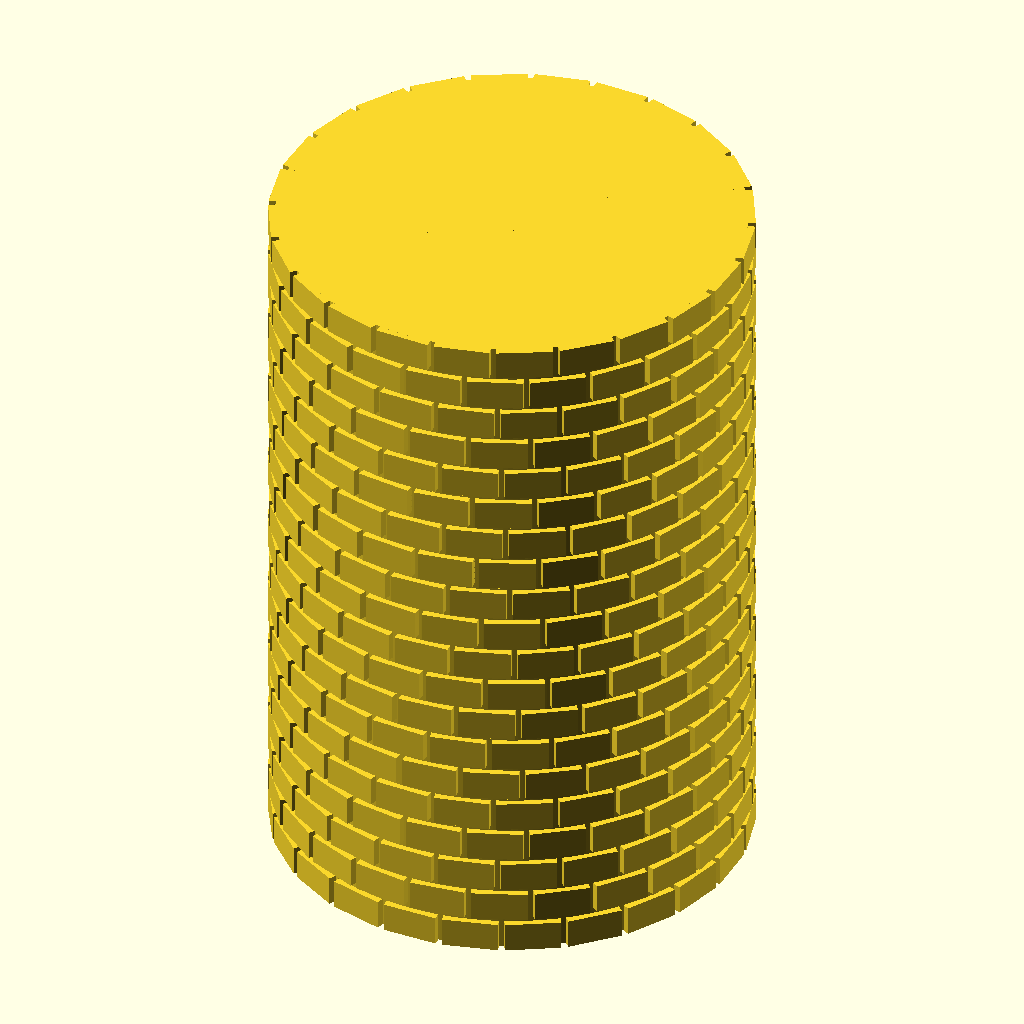
Cell 1: rendered with the file's own defaults.
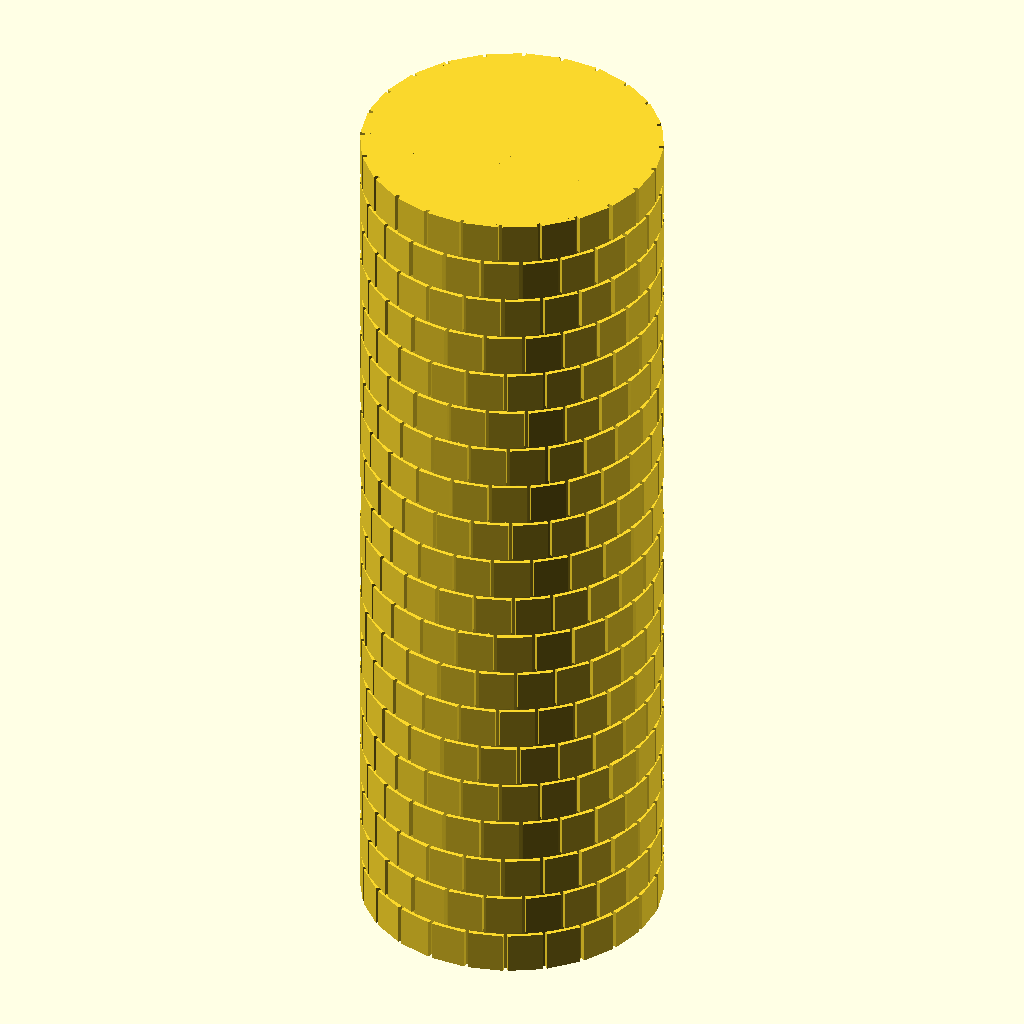
Cell 2 — height set to 240, the other parameters unchanged.
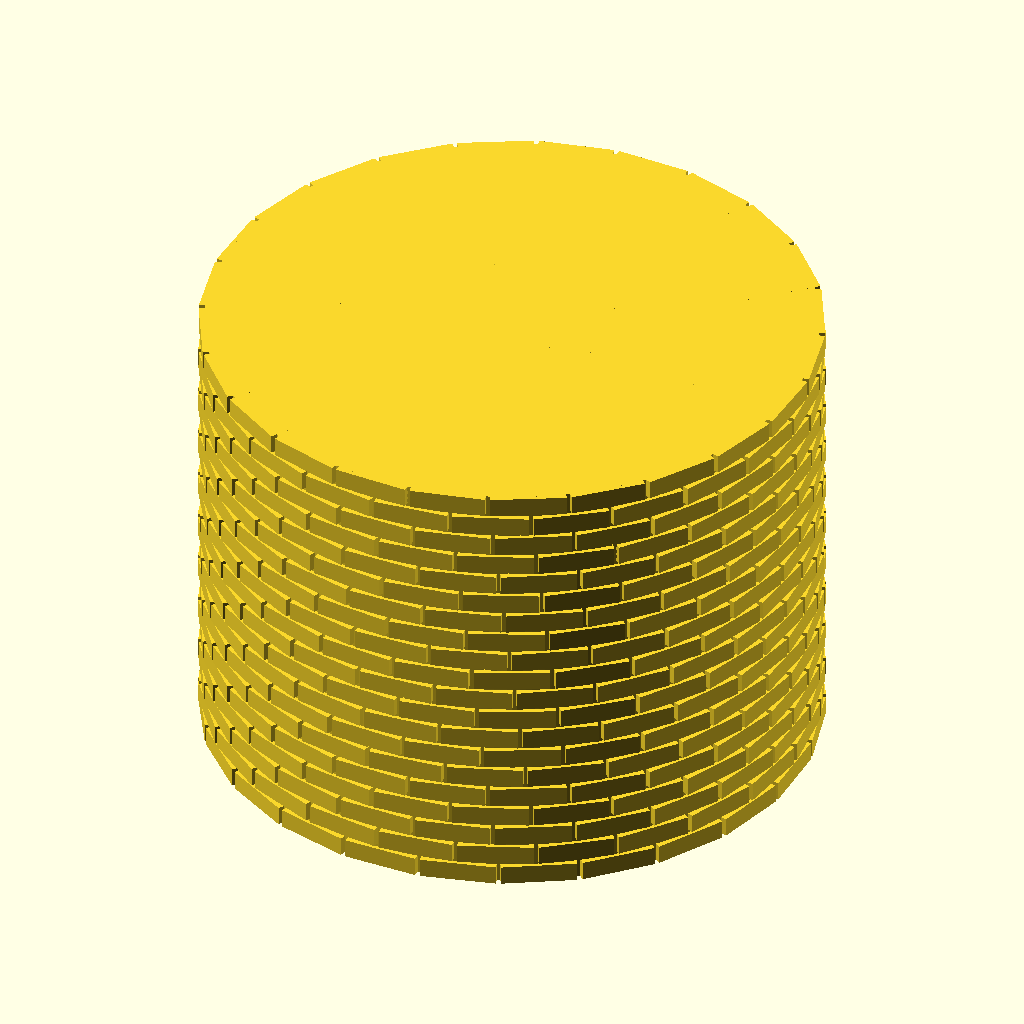
Cell 3: the same model with diameter = 160.
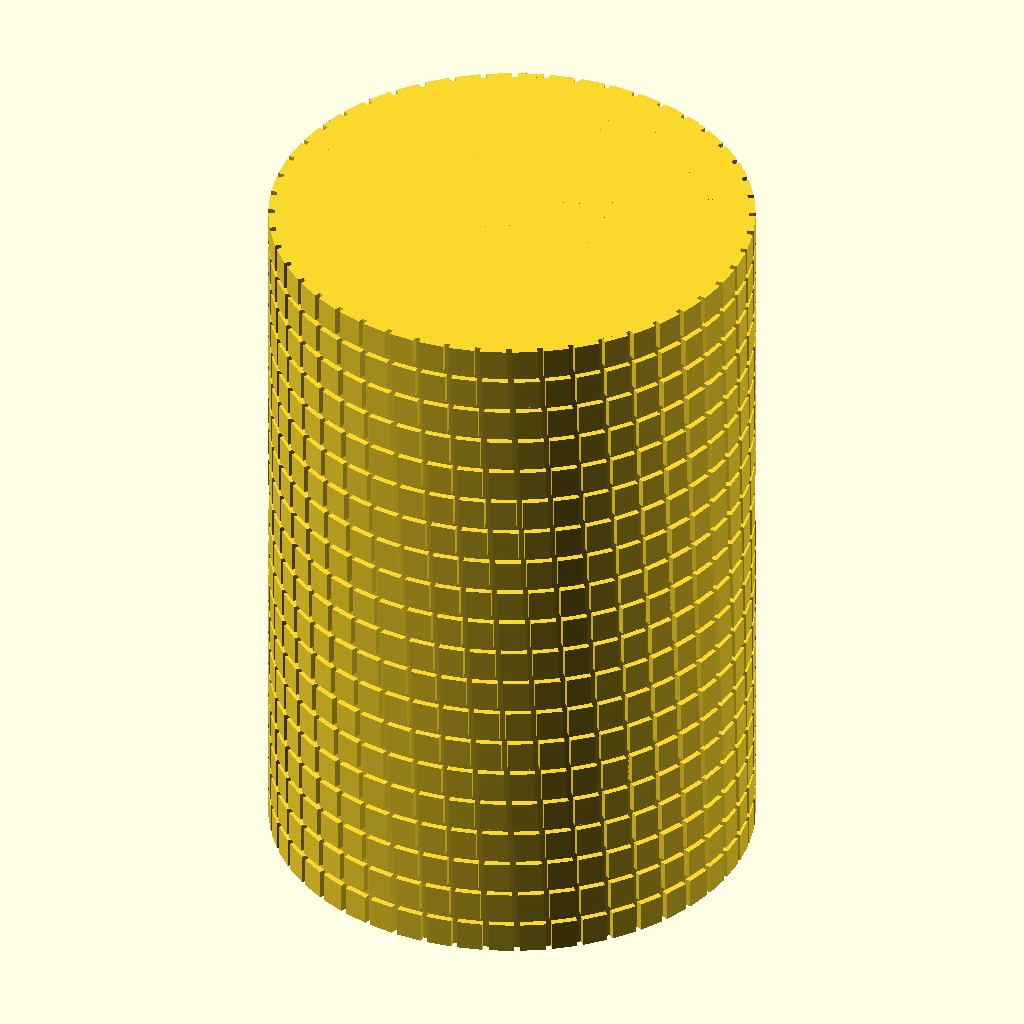
Cell 4 — nB set to 48, the other parameters unchanged.
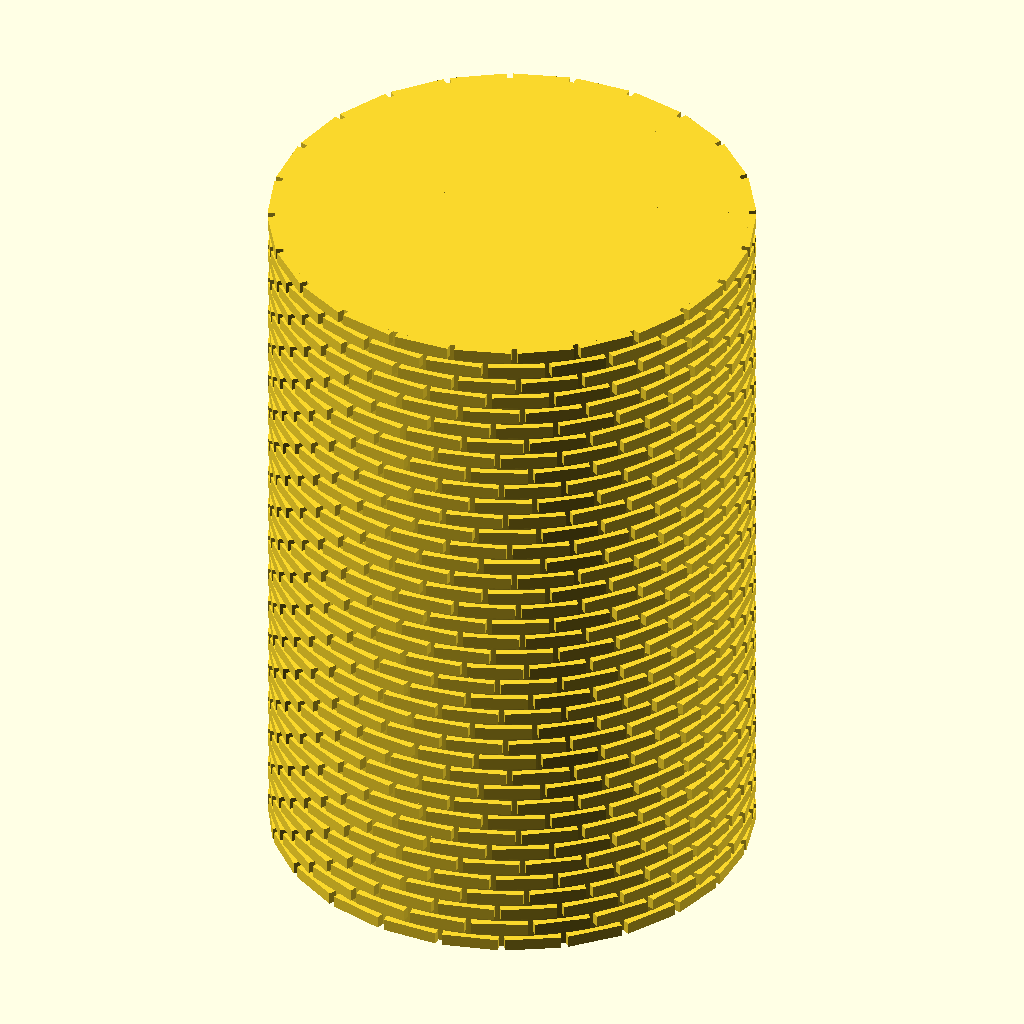
Cell 5: the same model with nL = 40.
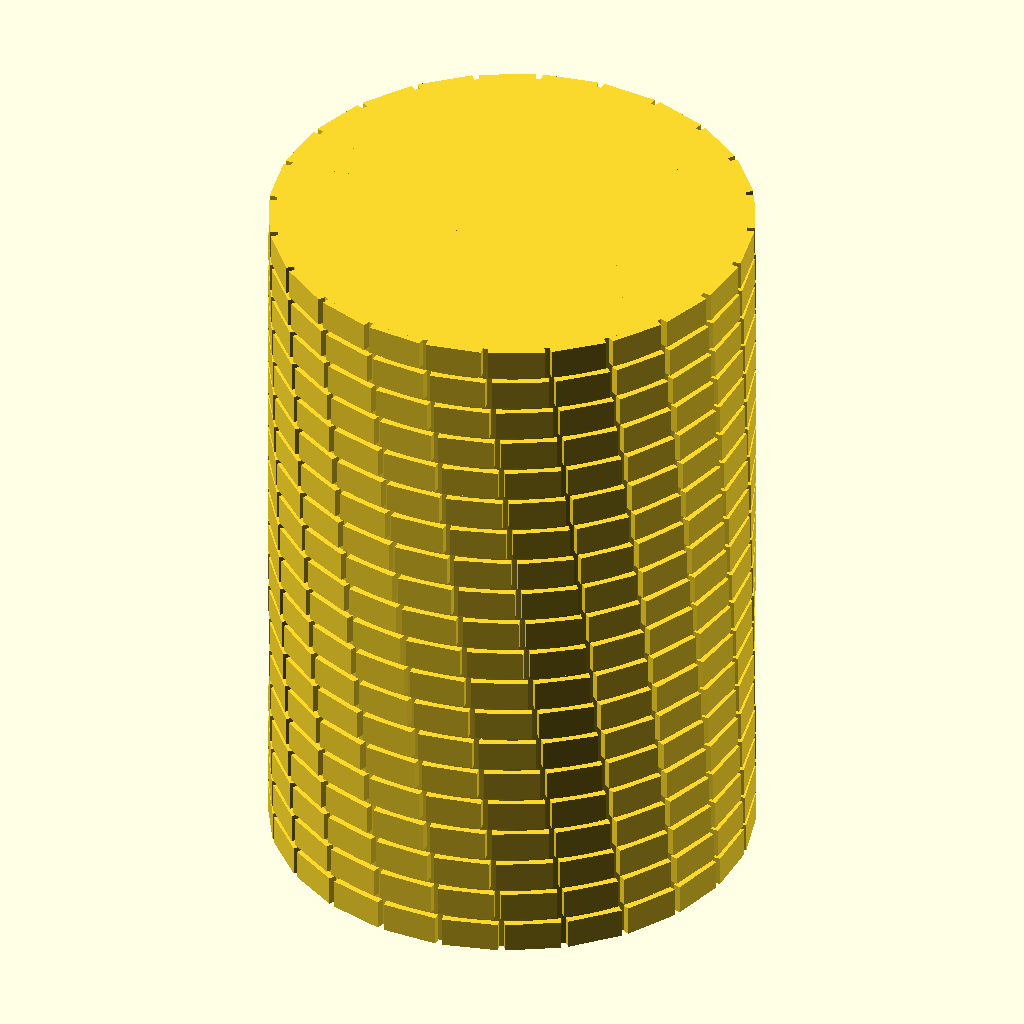
Cell 6: the same model with w = 14.
All cells are drawn from the same view direction (rotation 55°, 0°, 25°, orthographic, colour scheme Cornfield), but the view is re-fitted for each cell, so position and scale can differ between cells as well as the parameter.
Source of the model, scadFiles/519756/854060.scad:


/*[General size]*/

//tower height

height=120; 

//tower diameter

diameter=80; 



/*[Bricks]*/

//number of bricks

nB=24; 

//number of layers

nL=20; 



//twist between the layers

w=7; 



/*[Seam]*/

//gap-depth

r=1; 

//gap-thickness

d=1; 

//gap-thickness between layers

gL=1; 



/*[Resolution]*/

//resolution of the seams

res=300;





z=(height-(nL-1)*gL)/nL;

y=diameter/2;

x=sin(360/nB)*y;



for(k=[0:w/nL:w])

{

 for(j=[0:1:nL-1])

 {

  rotate([0,0,j*w])

  for(i=[0:asin(x/y):360])

  rotate([0,0,i])

  translate([-(x-d)/2,0,j*(z+gL)])

  cube(size=[x-d,y,z]);

 }

} 

cylinder(r=(y-r),h=nL*(z+gL)-gL, $fn=res);
Customizer parameters (derived from the source; name, type, default, range or options):
height: number, default 120
diameter: number, default 80
nB: number, default 24
nL: number, default 20
w: number, default 7
r: number, default 1
d: number, default 1
gL: number, default 1
res: number, default 300
